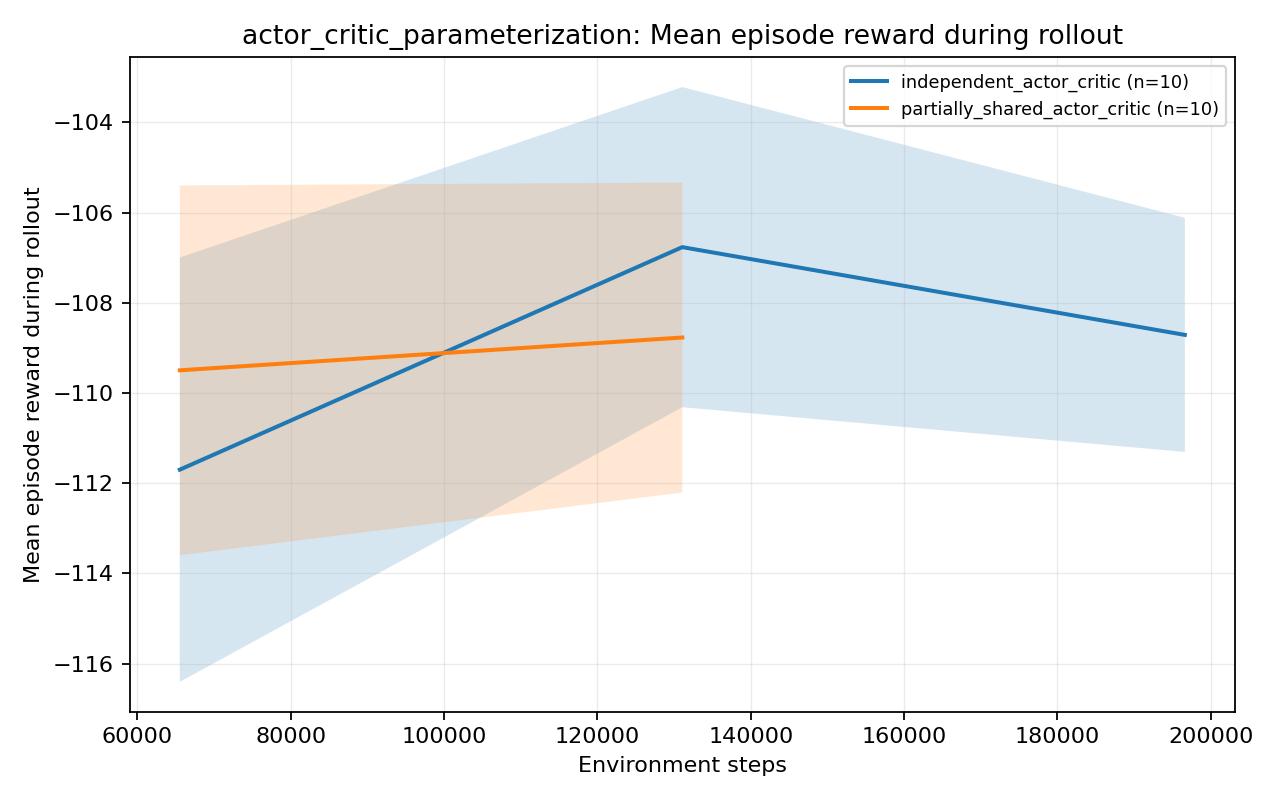

The file beside this chart, header and first rows:
group, metric, variant, source_group, source_variant, global_step, mean, std, stderr, ci95_low, ci95_high, seed_count, available_seed_count, min_seed_value, max_seed_value, step_bin, shared_start_step, shared_end_step
actor_critic_parameterization, episodic_return_mean, independent_actor_critic, framework_ablation, SERPPO, 65536, -111.7, 7.588, 2.4, -116.4, -107, 10, 10, -123.3, -97.51, 65536, 65536, 196608
actor_critic_parameterization, episodic_return_mean, independent_actor_critic, framework_ablation, SERPPO, 131072, -106.8, 5.725, 1.81, -110.3, -103.2, 10, 10, -117.7, -97.61, 65536, 65536, 196608
actor_critic_parameterization, episodic_return_mean, independent_actor_critic, framework_ablation, SERPPO, 196608, -108.7, 4.187, 1.324, -111.3, -106.1, 10, 10, -115.5, -99.77, 65536, 65536, 196608
actor_critic_parameterization, episodic_return_mean, partially_shared_actor_critic, actor_critic_parameterization, partially_shared_actor_critic, 65536, -109.5, 6.613, 2.091, -113.6, -105.4, 10, 10, -119.5, -102.5, 65536, 65536, 131072
actor_critic_parameterization, episodic_return_mean, partially_shared_actor_critic, actor_critic_parameterization, partially_shared_actor_critic, 131072, -108.8, 5.544, 1.753, -112.2, -105.3, 10, 10, -115.5, -98.68, 65536, 65536, 131072
